Image classification data set "dataset_clean" (belal-Salah1/data-preprocessing-for-ai-model on GitHub). Class labels (2): cloud, smoke.

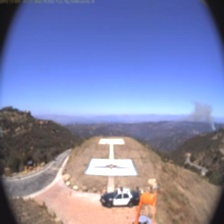
Label: smoke

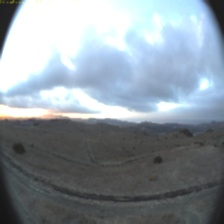
Label: cloud

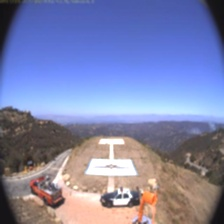
Label: smoke

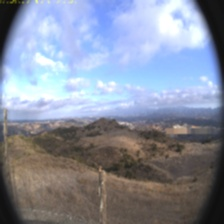
Label: cloud

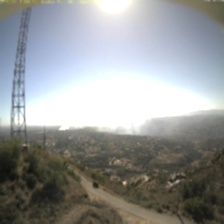
Label: smoke

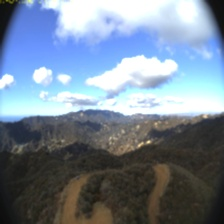
Label: cloud
